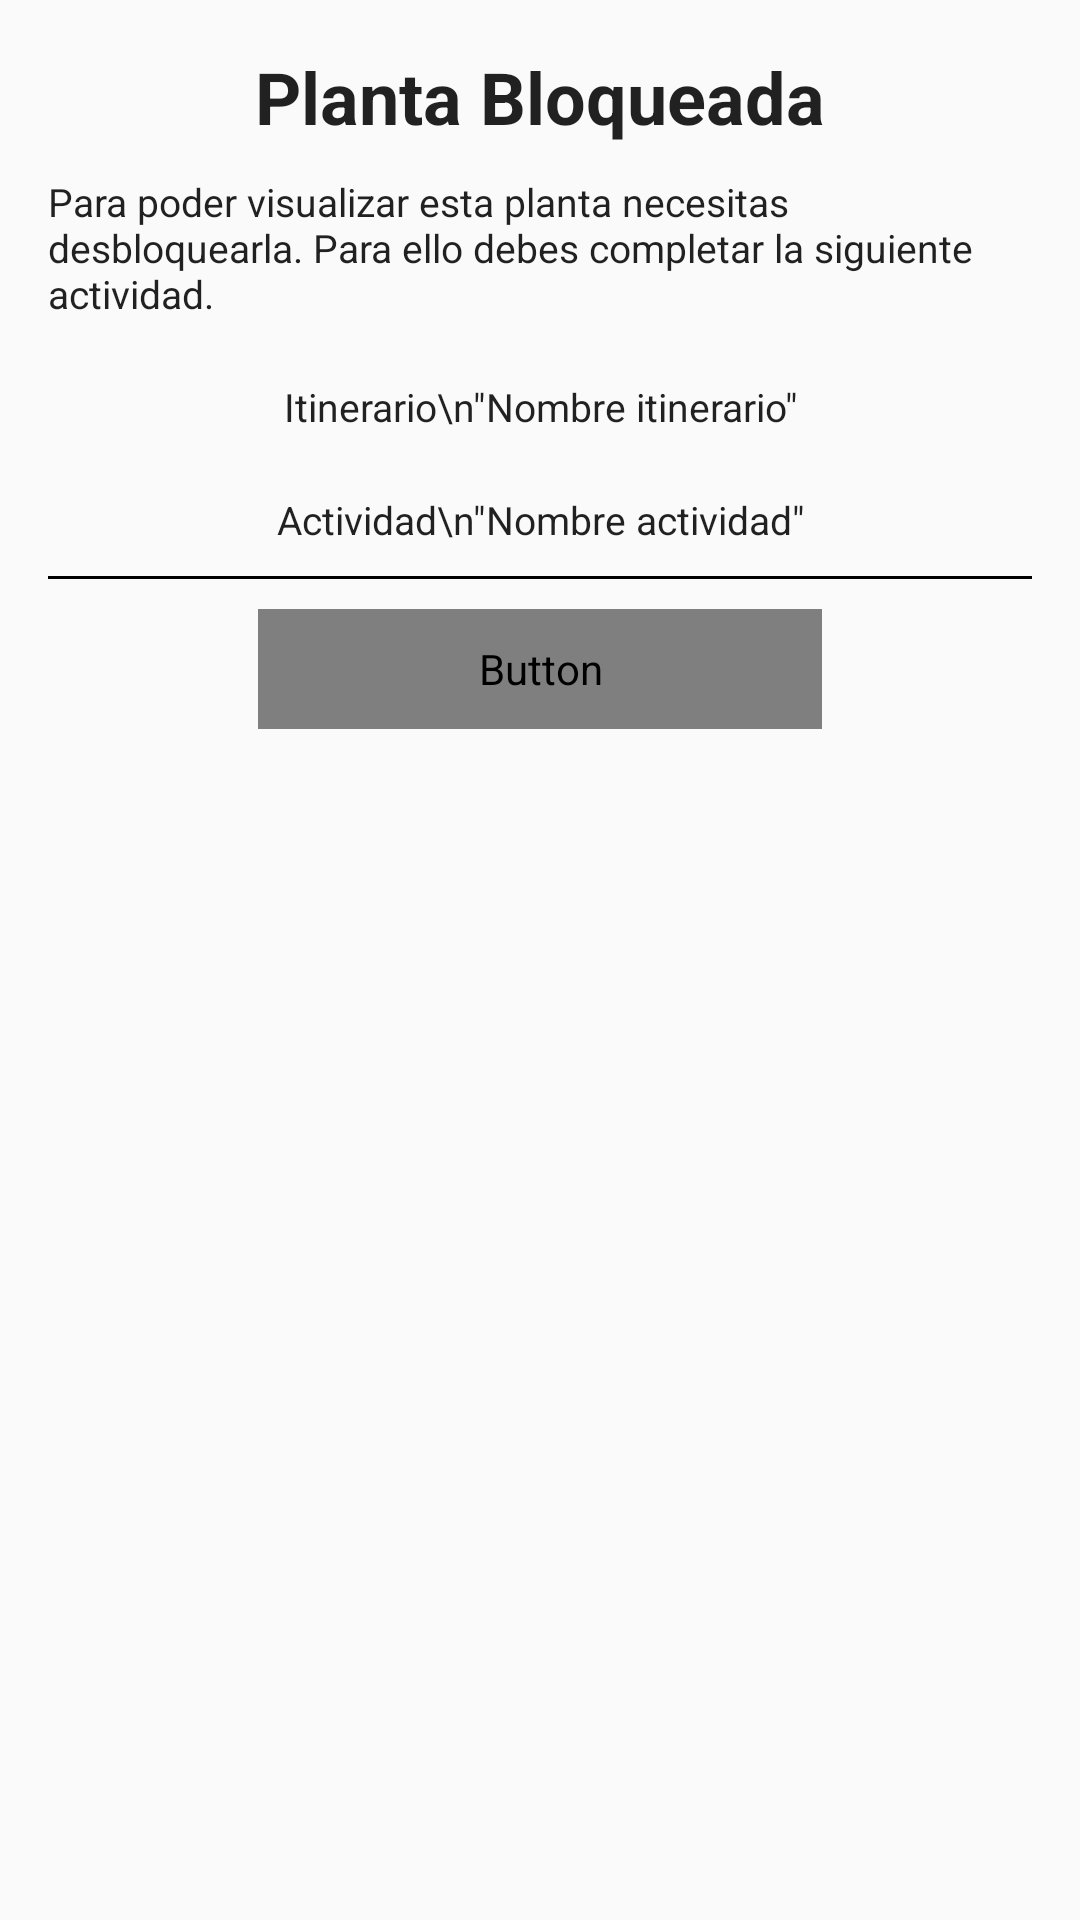

Android layout source for this screen:
<!-- AndroidManifest.xml: application theme UAPlantTheme -->
<!-- res/layout/custom_dialog_info_plant_locked.xml -->
<?xml version="1.0" encoding="utf-8"?>
<LinearLayout xmlns:android="http://schemas.android.com/apk/res/android"
    xmlns:app="http://schemas.android.com/apk/res-auto"
    android:layout_width="300dp"
    android:layout_height="wrap_content"
    android:orientation="vertical">

    <LinearLayout
        android:layout_width="match_parent"
        android:layout_height="wrap_content"
        android:orientation="vertical"
        android:padding="16dp">

        <TextView
            android:id="@+id/titleAlertInfo"
            android:layout_width="match_parent"
            android:layout_height="wrap_content"
            android:text="Planta Bloqueada"
            android:textAlignment="center"
            android:textAppearance="@style/TextAppearance.AppCompat.Headline"
            android:textSize="24sp"
            android:textStyle="bold" />

        <TextView
            android:id="@+id/subtitleAlertInfo"
            android:layout_width="match_parent"
            android:layout_height="wrap_content"
            android:layout_marginTop="10dp"
            android:text="Para poder visualizar esta planta necesitas desbloquearla. Para ello debes completar la siguiente actividad."
            android:textAppearance="@style/TextAppearance.AppCompat.Body1"
            android:textSize="13sp" />

        <ImageView
            android:id="@+id/imageView5"
            android:layout_width="match_parent"
            android:layout_height="wrap_content"
            android:layout_marginTop="10dp"
            app:srcCompat="@drawable/ic_arrow_downward_black_24dp" />

        <TextView
            android:id="@+id/routeAlertInfo"
            android:layout_width="match_parent"
            android:layout_height="wrap_content"
            android:layout_marginTop="10dp"
            android:gravity="center"
            android:text='Itinerario\n"Nombre itinerario"'
            android:textAppearance="@style/TextAppearance.AppCompat.Body1"
            android:textSize="13sp" />

        <ImageView
            android:id="@+id/imageView6"
            android:layout_width="match_parent"
            android:layout_height="wrap_content"
            android:layout_marginTop="10dp"
            app:srcCompat="@drawable/ic_arrow_downward_black_24dp" />

        <TextView
            android:id="@+id/activityAlertInfo"
            android:layout_width="match_parent"
            android:layout_height="wrap_content"
            android:layout_marginTop="10dp"
            android:gravity="center"
            android:text='Actividad\n"Nombre actividad"'
            android:textAppearance="@style/TextAppearance.AppCompat.Body1"
            android:textSize="13sp" />

        <View
            android:id="@+id/divider"
            android:layout_width="match_parent"
            android:layout_height="1dp"
            android:layout_marginTop="10dp"
            android:layout_marginBottom="10dp"
            android:background="#000000" />

        <LinearLayout
            android:layout_width="fill_parent"
            android:layout_height="fill_parent"
            android:orientation="vertical">

            <androidx.constraintlayout.widget.ConstraintLayout
                android:id="@+id/linearLayout1"
                android:layout_width="fill_parent"
                android:layout_height="wrap_content">

                <Button
                    android:id="@+id/buttonCloseAlertInfo"
                    android:layout_width="0dp"
                    android:layout_height="40dp"
                    android:layout_marginStart="70dp"
                    android:layout_marginEnd="70dp"
                    android:background="@drawable/rounded_button_second"
                    android:text="Cerrar"
                    android:textAppearance="@style/TextAppearance.AppCompat.Body1"
                    android:textColor="@drawable/text_color_button_white"
                    android:textSize="18sp"
                    app:layout_constraintEnd_toEndOf="parent"
                    app:layout_constraintStart_toStartOf="parent"
                    app:layout_constraintTop_toTopOf="parent" />

            </androidx.constraintlayout.widget.ConstraintLayout>

        </LinearLayout>
    </LinearLayout>
</LinearLayout>
<!-- resources referenced by this layout -->
<resources>
  <!-- drawable rounded_button_second (drawable) -->
  <?xml version="1.0" encoding="utf-8"?>
  <shape xmlns:android="http://schemas.android.com/apk/res/android">
      <corners android:radius="12dp" />
      <stroke android:width="1dip" android:color="@color/colorTextButton" />
      <solid android:color="@color/colorCeldaPlantas" />
  </shape>
  <style name="UAPlantTheme" parent="Theme.AppCompat.Light.NoActionBar">
          
          <item name="colorPrimary">@color/colorPrimary</item>
          <item name="colorPrimaryDark">@color/colorPrimaryDark</item>
          <item name="colorAccent">@color/colorAccent</item>
      </style>
  <color name="colorTextButton">#000000</color>
  <color name="colorCeldaPlantas">#2D764F</color>
  <color name="colorPrimary">#BEFFD1</color>
  <color name="colorPrimaryDark">#2D764F</color>
  <color name="colorAccent">#03DAC5</color>
</resources>
